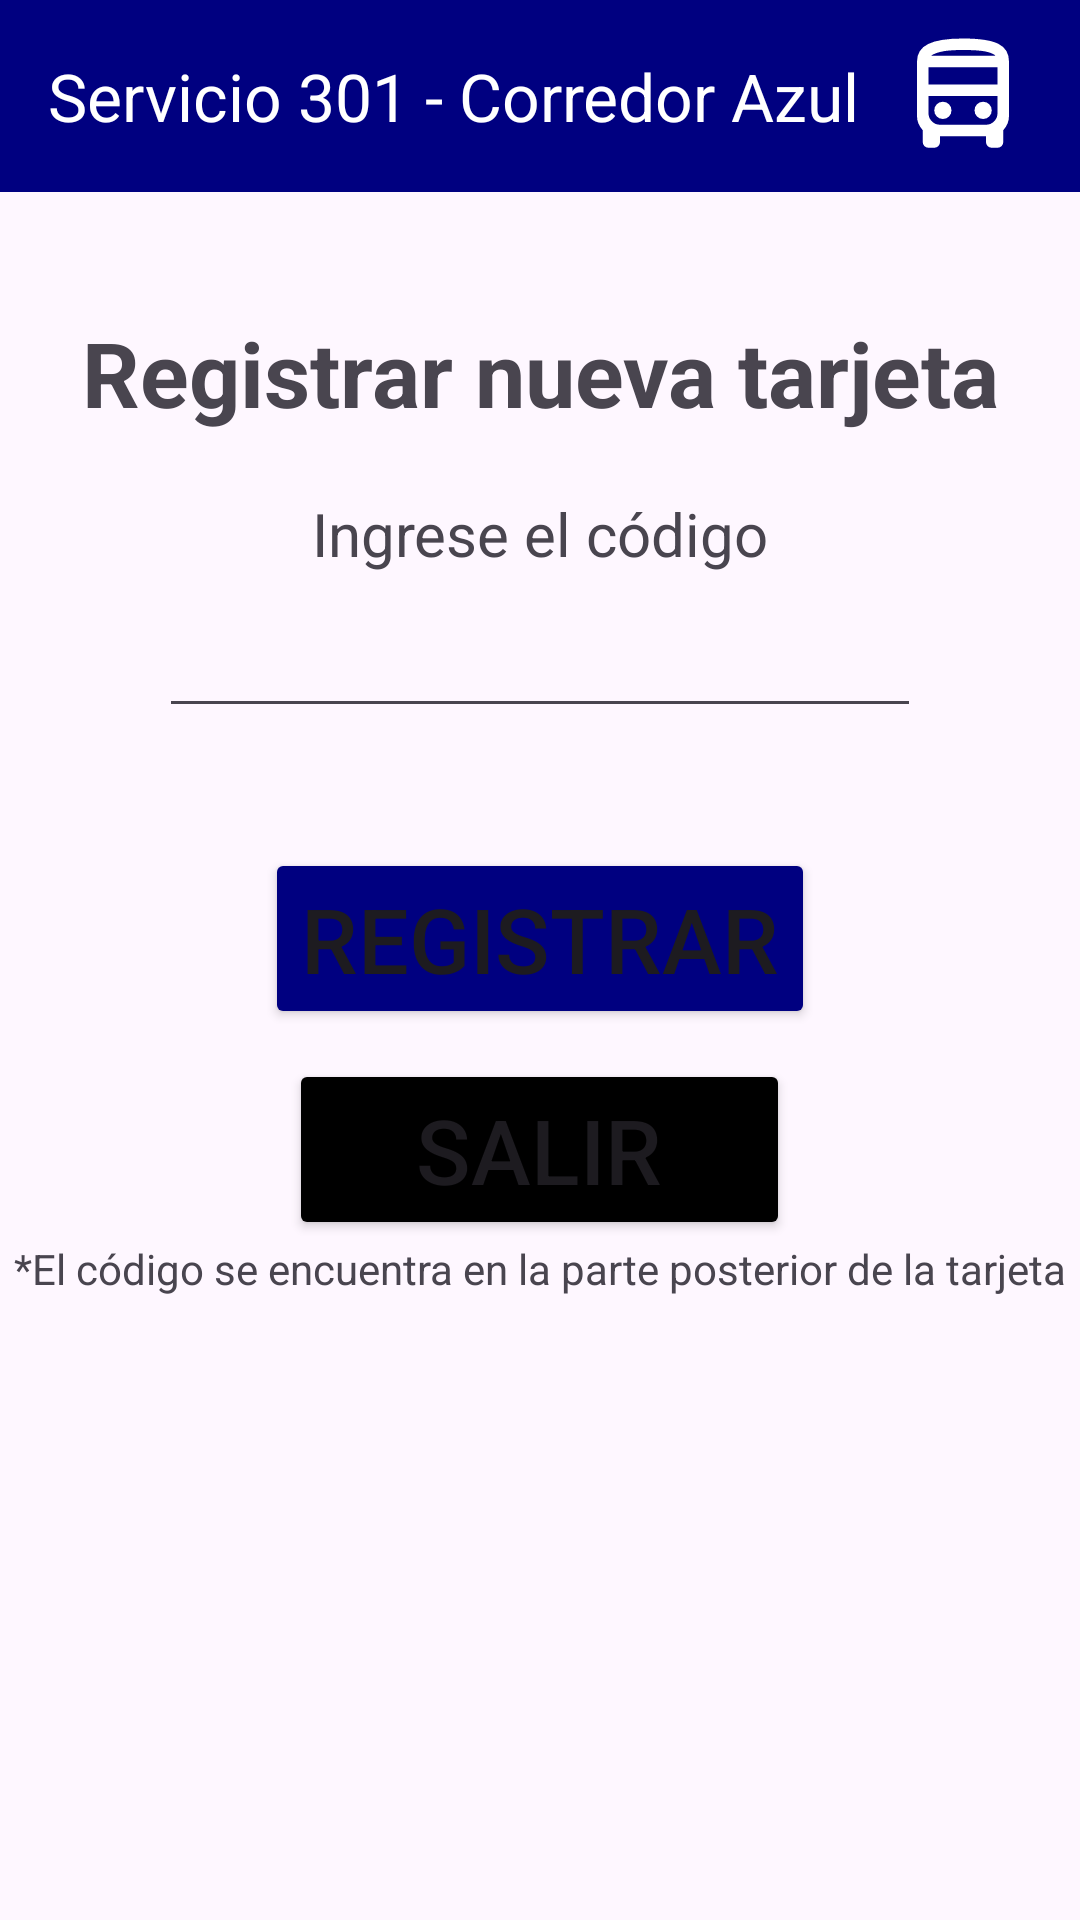

Produce the Android XML layout that renders to this screen, including the resource entries it uses.
<!-- AndroidManifest.xml: application theme Theme.Primer_avance -->
<!-- res/layout/registro_tarjeta.xml -->
<?xml version="1.0" encoding="utf-8"?>
<androidx.constraintlayout.widget.ConstraintLayout xmlns:android="http://schemas.android.com/apk/res/android"
    xmlns:app="http://schemas.android.com/apk/res-auto"
    xmlns:tools="http://schemas.android.com/tools"
    android:layout_width="match_parent"
    android:layout_height="match_parent"
    tools:context=".MainActivity">

    <androidx.appcompat.widget.Toolbar
        android:id="@+id/toolbar"
        android:layout_width="match_parent"
        android:layout_height="?attr/actionBarSize"
        android:background="@color/blue"
        app:titleTextColor="@color/white"
        app:layout_constraintEnd_toEndOf="parent"
        app:layout_constraintStart_toStartOf="parent"
        app:layout_constraintTop_toTopOf="parent"
        app:title="Servicio 301 - Corredor Azul" >

        <ImageView
            android:id="@+id/toolbar_icon"
            android:layout_width="46dp"
            android:layout_height="46dp"
            android:src="@drawable/bus"
            app:tint="@android:color/white"
            android:layout_gravity="end|center_vertical"
            android:layout_marginEnd="16dp"
            android:layout_marginRight="16dp"
            />

    </androidx.appcompat.widget.Toolbar>

    <LinearLayout
        android:layout_width="match_parent"
        android:layout_height="match_parent"
        android:layout_gravity="center|center_vertical"
        android:orientation="vertical"
        android:layout_marginTop="?attr/actionBarSize"
        app:layout_constraintBottom_toBottomOf="parent"
        app:layout_constraintEnd_toEndOf="parent"
        app:layout_constraintStart_toStartOf="parent"
        app:layout_constraintTop_toTopOf="parent">

        <TextView
            android:id="@+id/textView7"
            android:layout_width="match_parent"
            android:layout_height="wrap_content"
            android:layout_marginTop="40dp"
            android:layout_marginBottom="20dp"
            android:text="Registrar nueva tarjeta"
            android:textAlignment="center"
            android:textSize="30dp"
            android:textStyle="bold"
            app:layout_constraintBottom_toBottomOf="parent"
            app:layout_constraintEnd_toEndOf="parent"
            app:layout_constraintStart_toStartOf="parent"
            app:layout_constraintTop_toTopOf="parent"
            />



        <TextView
            android:id="@+id/textView8"
            android:layout_width="match_parent"
            android:layout_height="wrap_content"
            android:layout_gravity="center"
            android:layout_marginBottom="10dp"
            android:text="Ingrese el código"
            android:textAlignment="center"
            android:textSize="20dp"
            app:layout_constraintBottom_toBottomOf="parent"
            app:layout_constraintEnd_toEndOf="parent"
            app:layout_constraintStart_toStartOf="parent"
            app:layout_constraintTop_toTopOf="parent"/>

        <EditText
            android:id="@+id/editTextNumber"
            android:layout_width="254dp"
            android:layout_height="wrap_content"
            android:layout_gravity="center"
            android:layout_marginBottom="30dp"
            android:ems="10"
            android:inputType="number"
            app:layout_constraintBottom_toBottomOf="parent"
            app:layout_constraintEnd_toEndOf="parent"
            app:layout_constraintStart_toStartOf="parent"
            app:layout_constraintTop_toTopOf="parent"/>

        <Button
            android:id="@+id/button"
            android:layout_width="wrap_content"
            android:layout_height="wrap_content"
            android:layout_gravity="center"
            android:layout_marginTop="10dp"
            android:backgroundTint="@color/blue"
            android:text="Registrar"
            android:textSize="30dp"
            app:layout_constraintBottom_toBottomOf="parent"
            app:layout_constraintEnd_toEndOf="parent"
            app:layout_constraintStart_toStartOf="parent"
            app:layout_constraintTop_toTopOf="parent"
            />

        <Button
            android:id="@+id/button5"
            android:layout_width="167dp"
            android:layout_height="wrap_content"
            android:layout_gravity="center"
            android:layout_marginTop="10dp"
            android:backgroundTint="@color/black"
            android:text="Salir"
            android:textSize="30dp"
            app:layout_constraintBottom_toBottomOf="parent"
            app:layout_constraintEnd_toEndOf="parent"
            app:layout_constraintStart_toStartOf="parent"
            app:layout_constraintTop_toTopOf="parent"/>

        <TextView
            android:id="@+id/editTextText"
            android:layout_width="match_parent"
            android:layout_height="23dp"
            android:ems="10"
            android:inputType="text"
            android:text="*El código se encuentra en la parte posterior de la tarjeta"
            android:textAlignment="center"
            android:textSize="14dp"
            app:layout_constraintBottom_toBottomOf="parent"
            app:layout_constraintEnd_toEndOf="parent"
            app:layout_constraintStart_toStartOf="parent"
            app:layout_constraintTop_toTopOf="parent" />

    </LinearLayout>


</androidx.constraintlayout.widget.ConstraintLayout>
<!-- resources referenced by this layout -->
<resources>
  <color name="black">#FF000000</color>
  <color name="blue">#000080</color>
  <color name="white">#FFFFFFFF</color>
  <!-- drawable bus (drawable) -->
  <vector xmlns:android="http://schemas.android.com/apk/res/android"
      android:width="24dp"
      android:height="24dp"
      android:viewportWidth="960"
      android:viewportHeight="960">
    <path
        android:fillColor="#FF000000"
        android:pathData="M240,840q-17,0 -28.5,-11.5T200,800v-82q-18,-20 -29,-44.5T160,620v-380q0,-83 77,-121.5T480,80q172,0 246,37t74,123v380q0,29 -11,53.5T760,718v82q0,17 -11.5,28.5T720,840h-40q-17,0 -28.5,-11.5T640,800v-40L320,760v40q0,17 -11.5,28.5T280,840h-40ZM482,200h224,-448 224ZM640,480L240,480h480,-80ZM240,400h480v-120L240,280v120ZM340,640q25,0 42.5,-17.5T400,580q0,-25 -17.5,-42.5T340,520q-25,0 -42.5,17.5T280,580q0,25 17.5,42.5T340,640ZM620,640q25,0 42.5,-17.5T680,580q0,-25 -17.5,-42.5T620,520q-25,0 -42.5,17.5T560,580q0,25 17.5,42.5T620,640ZM258,200h448q-15,-17 -64.5,-28.5T482,160q-107,0 -156.5,12.5T258,200ZM320,680h320q33,0 56.5,-23.5T720,600v-120L240,480v120q0,33 23.5,56.5T320,680Z"/>
  </vector>
  <style name="Theme.Primer_avance" parent="Base.Theme.Primer_avance" />
  <style name="Base.Theme.Primer_avance" parent="Theme.Material3.DayNight.NoActionBar">
          
          
      </style>
</resources>
